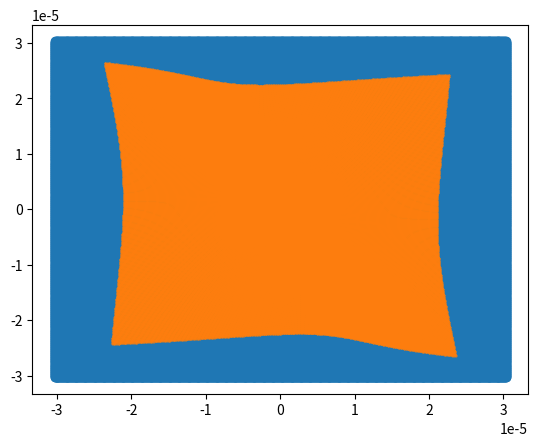

Source code (Python): (Note: this script raises an exception after producing the figure.)
# import libraries
import numpy as np
import matplotlib.pyplot as plt
from scipy.interpolate import griddata

# general constants
c = 299792458
G = 6.67259E-11
Msun = 1.98892e30
pc = 3.0857E16
Mpc= 1e6*pc

# cosmological constants
h = 0.71
OmegaC = 0.222
OmegaLambda = 0.734
OmegaBaryon = 0.0449
H = 100*h

# misc
arcsec_units = np.pi/180/3600

def AngularDiameter(z2,z1):
    """
    Computes angular diameter and light-travel distances. See Wikipedia link below for details.
    https://en.wikipedia.org/wiki/Distance_measures_(cosmology)
    
    Input: z1,z2 the two redshifts [float]
    
    Output: d_A the angular diameter distance in parsecs [float]
    """
    
    omega_M = OmegaC+OmegaBaryon
    omega_V = OmegaLambda
    omega_R = 4.165E-5/h**2
    omega_K = 1 - omega_M - omega_R - omega_V
    
    # do the integral for d_C from z1 to z2 using the midpoint rule
    # we define a = 1/(1+z)
    a_z1 = 1/(1+z1)
    a_z2 = 1/(1+z2)
    
    nPoints = 10000 # number of points in integral
    a = np.linspace(a_z1,a_z2,nPoints)
    E = np.sqrt(omega_R*a**-4 + omega_M*a**-3 + omega_K*a**-2 + omega_V)
    
    d_C = (1/E).mean()
    
    # compute d_M
    x = omega_K**0.5 * d_C
    
    if omega_K > 0:
        d_M = omega_K**-0.5 * 0.5*(exp(x)-exp(-x))
    elif omega_K == 0:
        d_M = d_C
    else:
        d_M = omega_K**-0.5 * (x - x**2/2 + x**4/24)
        
    # compute d_A
    d_A = (1-a_z1)*d_C
    d_A *= (c/1000)/H * 1e6 # unit conversion
    
    return d_A

def distances(z_source,z_lens):
    """
    Compute angular distances in Mpc.
    
    Input:  z_source - redshift of source [float]
            z_lens - redshift of lens [float]
    
    Output: Ds - distance between observer and source [float]
            Dd - distance between observer and lens [float]
            Dds - distance between lens and source [float]
    """
    Ds = AngularDiameter(0,z_source) * 10**-6
    Dd = AngularDiameter(0,z_lens) * 10**-6
    Dds = AngularDiameter(z_lens,z_source) * 10**-6
    
    return Ds, Dd, Dds

def cart2pol(x, y):
    rho = np.sqrt(x**2 + y**2)
    phi = np.arctan2(y, x)
    return(rho, phi)

def pol2cart(rho, phi):
    x = rho * np.cos(phi)
    y = rho * np.sin(phi)
    return(x, y)

def raytrace_SIE(ximage,yimage,theta_E,elpSIS,Ext_Shear,Shear_angle,zLENS,zSOURCE,theta,offsets):
    """
    This function takes an empty meshgrid (ximage,yimage) that has the shape of the source image
    and will map the deflection of light onto a new meshgrid (xsource, ysource) for given
    paramters (Einstein radius, ...)
    
    SIE: https://ui.adsabs.harvard.edu/abs/1994A%26A...284..285K/abstract
    einstein R (p10): https://arxiv.org/pdf/1003.5567.pdf
    
    Input:  ximage - meshgrid for x position of ...
    ...
    """
    
    # compute angular distances in Mpc
    Dd, Ds, Dds = distances(zSOURCE,zLENS)
        
    # position of lens(?)
    xoffset = -offsets[0]*arcsec_units
    yoffset = -offsets[1]*arcsec_units
    
    ximage=ximage+xoffset
    yimage=yimage+yoffset
    
    # convert to rad
    theta=theta*(np.pi/180)
    Shear_angle=Shear_angle*(np.pi/180)
    
    # compute quantities for ray-tracing
    sigma_v = (c**2/(4*np.pi) * theta_E*arcsec_units * Ds/Dds)**0.5
    M_SIS = np.pi * sigma_v**2 * theta_E*arcsec_units * Dd/G # mass inside R=theta_E*D_d
    M_SIS *= Mpc/Msun # convert units
    R_ein = 4*np.pi * (sigma_v/c)**2 *(Dds/Ds) # to convert units
    XI_0 = 4*np.pi * (sigma_v/c)**2 *(Dd*Dds/Ds)
    
    # apply deviation angle theta to image
    ximage_rho, yimage_theta = cart2pol(ximage,yimage)
    ximage, yimage = pol2cart(ximage_rho, yimage_theta-theta)
    
    phi_shear = Shear_angle-theta
    g1=Ext_Shear*(-np.cos(2*phi_shear))
    g2=Ext_Shear*(-np.sin(2*phi_shear))
    g3=Ext_Shear*(-np.sin(2*phi_shear))
    g4=Ext_Shear*( np.cos(2*phi_shear))    
    
    f=1-elpSIS # axis ratio
    fp=(1-f**2)**0.5
    
    phi = np.arctan2(yimage,ximage)
    
    xsource = ximage - f**0.5/fp*np.arcsinh(np.cos(phi)*fp/f)*XI_0/Dd - g1*ximage - g2*yimage
    ysource = yimage - f**0.5/fp*np.arcsin(np.sin(phi)*fp)*XI_0/Dd - g3*ximage - g4*yimage
    
    ximage_rho, yimage_theta = cart2pol(ximage,yimage)
    ximage, yimage = pol2cart(ximage_rho, yimage_theta+theta)
    xsource_rho, ysource_theta = cart2pol(xsource,ysource)
    xsource, ysource = pol2cart(xsource_rho, ysource_theta+theta)
    
    ximage=ximage-xoffset
    yimage=yimage-yoffset
    xsource=xsource-xoffset
    ysource=ysource-yoffset
    
    Minterior=(np.pi*(sigma_v**2)*R_ein*Dd*Mpc)/G/Msun
    
    return xsource, ysource, sigma_v, Minterior

# this is the shape of the grid we will use to produce our lensed image
nPixels_image = 500 # our source image will have 500x500 pixels
imside = nPixels_image / 40 # rescale output

XIM,YIM = np.meshgrid(np.linspace(-imside/2,imside/2,nPixels_image)*arcsec_units,
                     np.linspace(-imside/2,imside/2,nPixels_image)*arcsec_units)

# set redshift for source and lens planes
zSOURCE = 2
zLENS = 0.5

# generate some random parameters
max_theta_ein = 3.0
max_elp = 0.9

theta_ein = 0.1 + np.random.rand(1) * (max_theta_ein-0.1)
elp = np.random.rand(1) * max_elp
angle = np.random.rand(1)*360
XLENS = (np.random.rand(1)-0.5) * 0.1
YLENS = (np.random.rand(1)-0.5) * 0.1
shear =  np.random.rand(1) * 0.01
shear_angle =  np.random.rand(1) * 0.01

# ray trace and visualize the deviation
XS ,YS, sigma_v, MSIS = raytrace_SIE(XIM,YIM,theta_ein,elp,shear,shear_angle,zLENS,zSOURCE,angle,[XLENS,YLENS])
plt.scatter(XIM,YIM)
plt.scatter(XS,YS,s=0.1); plt.show()

# load the source image and create its grid
source_image = plt.imread('image.png')[:,:,0] #500x500pix dog pic

x_src,y_src = np.meshgrid(np.linspace(-1,1,nPixels_image)*arcsec_units,
                         np.linspace(-1,1,nPixels_image)*arcsec_units)

# compute taper
rfilt = np.sqrt(x_src**2+y_src**2)
taper = 1/(1+(rfilt/(0.6*arcsec_units))**6)
taper = taper/np.max(taper)

print('No taper')
plt.imshow(source_image); plt.show()

source_image /= np.max(source_image) # normalize pixel values
source_image *= taper # apply taper

print('With taper')
plt.imshow(source_image); plt.show()

# interpolate and display result
xpoints = x_src + x_src*0.1# add a shift to xpoints and ypoints to see what happens
ypoints = y_src
points = np.array((xpoints.flatten(), ypoints.flatten())).T
values = source_image.flatten()

observed_image = griddata(points, values, (XS,YS), method='nearest')

plt.imshow(observed_image); plt.show()

